Image classification data set "Dataset" (houssemradhouane/CNN-Algorithm-for-Image-Classification on GitHub). Class labels (12): CPU cooler, Case, Headphone, Keyboard, Mouse, Speaker, case, cooler, headphone, keyboard, mouse, speaker.

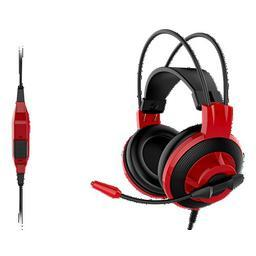
Label: Headphone

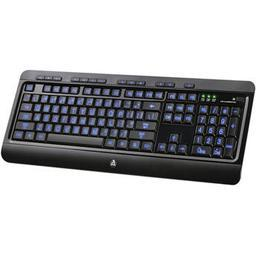
Label: keyboard

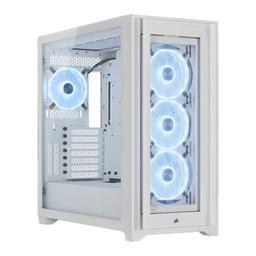
Label: case

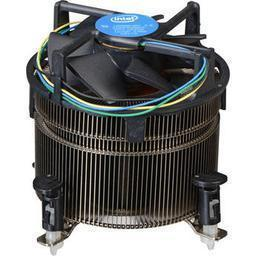
Label: cooler

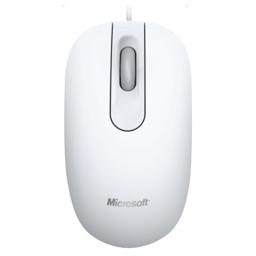
Label: Mouse

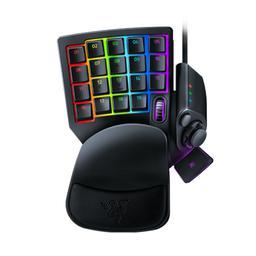
Label: Keyboard
